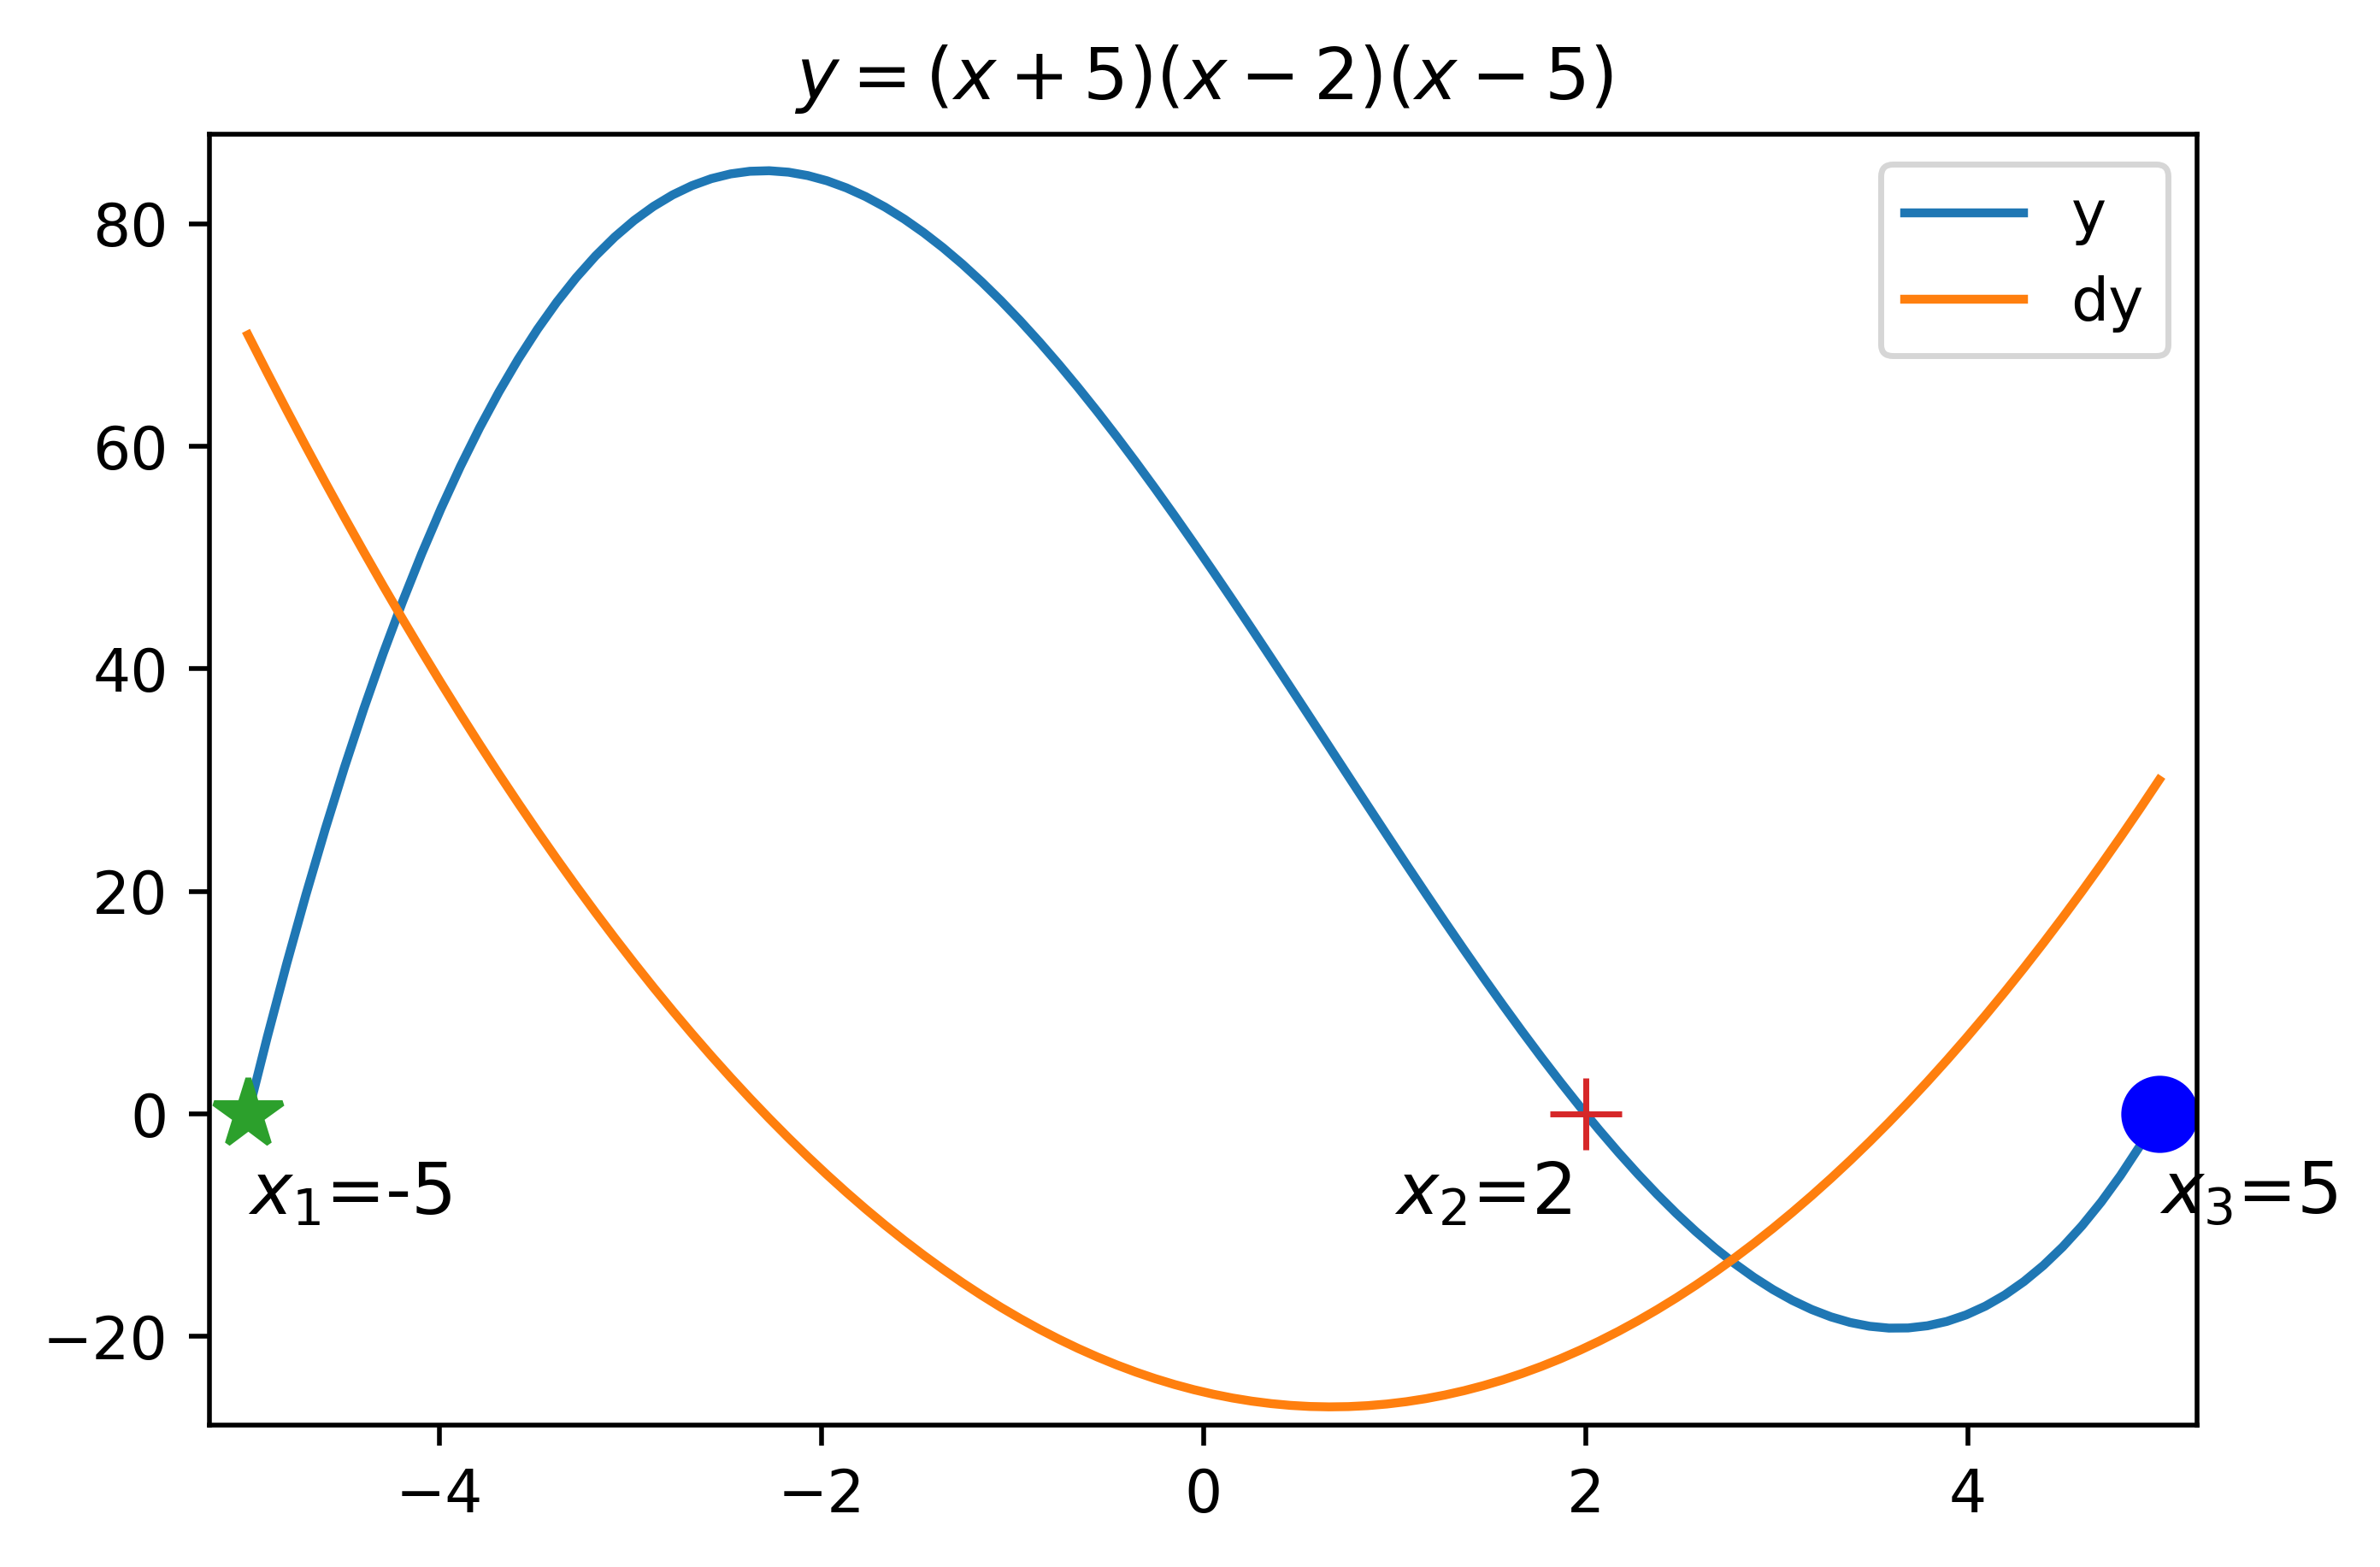

The script that saved this image:
#!/usr/bin/env python3
# -*- coding: utf-8 -*-
"""
Created on Sat Apr  7 09:44:30 2018

@author: Y. Bai
"""
import matplotlib.pyplot as plt
import numpy as np


def phi(x):
    return (x+5)*(x-2)*(x-5)
def dphi(x):
    return 3*x*x-4*x-25


from scipy.optimize import root

x0=np.array([-5.0,0.0,5.0])
sol=root(phi,x0,method='hybr')

x1,x2,x3=sol.x
y1=phi(x1)
y2=phi(x2)
y3=phi(x3)
print(sol)





x=np.linspace(-5.0,5.0,100)
y=phi(x)
dy=dphi(x)
plt.plot(x,y,label='y')
plt.plot(x,dy,label='dy')
plt.legend()

plt.plot(x1,y1,'-*',markersize=12)
str='$x_{1}$=%g'%(x1)
plt.text(x1,-9,str,fontsize=12)


plt.plot(x2,y2,'-+',markersize=12)
str='$x_{2}$=%g'%(x2)
plt.text(x2-1,-9,str,fontsize=12)


plt.plot(x3,y3,'bo',markersize=12)
str='$x_{3}$=%g'%(x3)
plt.text(x3,-9,str,fontsize=12)

plt.xlim([-5.2,5.2])
plt.ylim([-28,88])
str='$y=(x+5)(x-2)(x-5)$'
plt.title(str,fontsize=12)

plt.savefig('Eqs_Ex1.png',dpi=500,bbox_inches='tight')


